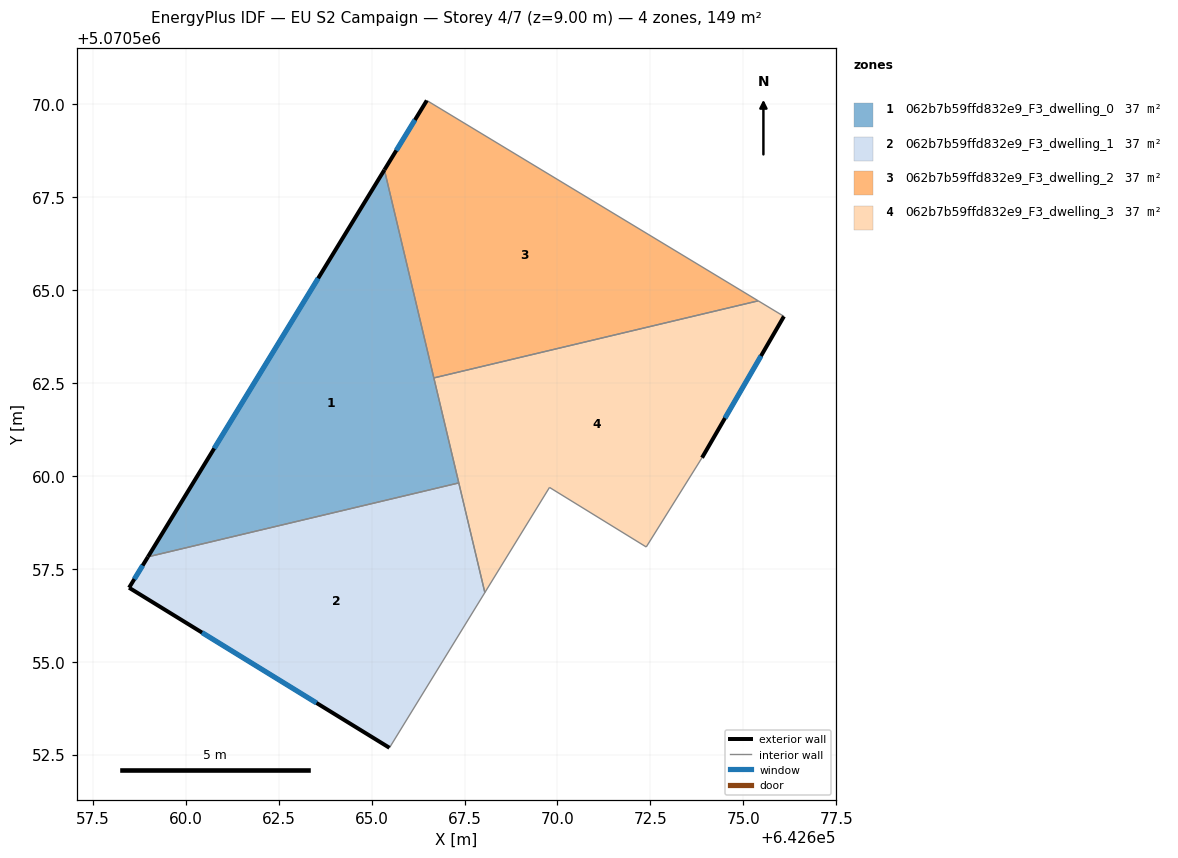
=== STOREY PLAN SPEC (per zone: floor XY polygon, exterior-wall plan segments, windows/doors) ===
zone 1: 062b7b59ffd832e9_F3_dwelling_0  (37.2 m²)
  floor: (642665.34, 5070568.23) (642667.35, 5070559.81) (642658.98, 5070557.83)
  exterior wall: (642665.34, 5070568.23) – (642658.98, 5070557.83)  [12.2 m]
    window: (642663.56, 5070565.32) – (642660.77, 5070560.74)  [7.1 m²]
  interior walls: 3
zone 2: 062b7b59ffd832e9_F3_dwelling_1  (37.2 m²)
  floor: (642667.35, 5070559.81) (642668.05, 5070556.86) (642665.48, 5070552.69) (642658.48, 5070556.99) (642658.98, 5070557.83)
  exterior wall: (642658.98, 5070557.83) – (642658.48, 5070556.99)  [1.0 m]
    window: (642658.84, 5070557.59) – (642658.62, 5070557.23)  [0.6 m²]
  exterior wall: (642658.48, 5070556.99) – (642665.48, 5070552.69)  [8.2 m]
    window: (642660.44, 5070555.79) – (642663.52, 5070553.89)  [4.8 m²]
  interior walls: 3
zone 3: 062b7b59ffd832e9_F3_dwelling_2  (37.2 m²)
  floor: (642675.40, 5070564.71) (642666.68, 5070562.64) (642665.34, 5070568.23) (642666.49, 5070570.10)
  exterior wall: (642666.49, 5070570.10) – (642665.34, 5070568.23)  [2.2 m]
    window: (642666.17, 5070569.58) – (642665.66, 5070568.76)  [1.3 m²]
  interior walls: 3
zone 4: 062b7b59ffd832e9_F3_dwelling_3  (37.2 m²)
  floor: (642676.09, 5070564.29) (642673.89, 5070560.49) (642672.39, 5070558.09) (642669.79, 5070559.69) (642668.05, 5070556.86) (642666.68, 5070562.64) (642675.40, 5070564.71)
  exterior wall: (642673.89, 5070560.49) – (642676.09, 5070564.29)  [4.4 m]
    window: (642674.51, 5070561.56) – (642675.47, 5070563.23)  [2.5 m²]
  interior walls: 7

=== DERIVED (storey summary) ===
Building: EU S2 Campaign
Storey: 4 of 7  (floor level z = 9.00 m)
Storey gross floor area: 148.7 m²
Zones on this storey: 4
  - 062b7b59ffd832e9_F3_dwelling_0: floor 37.2 m²; exterior wall 12.2 m (36.6 m²); 1 window(s) 7.1 m²; WWR 19.3%
  - 062b7b59ffd832e9_F3_dwelling_1: floor 37.2 m²; exterior wall 9.2 m (27.6 m²); 2 window(s) 5.3 m²; WWR 19.3%
  - 062b7b59ffd832e9_F3_dwelling_2: floor 37.2 m²; exterior wall 2.2 m (6.6 m²); 1 window(s) 1.3 m²; WWR 19.3%
  - 062b7b59ffd832e9_F3_dwelling_3: floor 37.2 m²; exterior wall 4.4 m (13.2 m²); 1 window(s) 2.5 m²; WWR 19.3%
Zone adjacency (shared interzone walls):
  - 062b7b59ffd832e9_F3_dwelling_0 ↔ 062b7b59ffd832e9_F3_dwelling_1
  - 062b7b59ffd832e9_F3_dwelling_0 ↔ 062b7b59ffd832e9_F3_dwelling_2
  - 062b7b59ffd832e9_F3_dwelling_0 ↔ 062b7b59ffd832e9_F3_dwelling_3
  - 062b7b59ffd832e9_F3_dwelling_1 ↔ 062b7b59ffd832e9_F3_dwelling_3
  - 062b7b59ffd832e9_F3_dwelling_2 ↔ 062b7b59ffd832e9_F3_dwelling_3